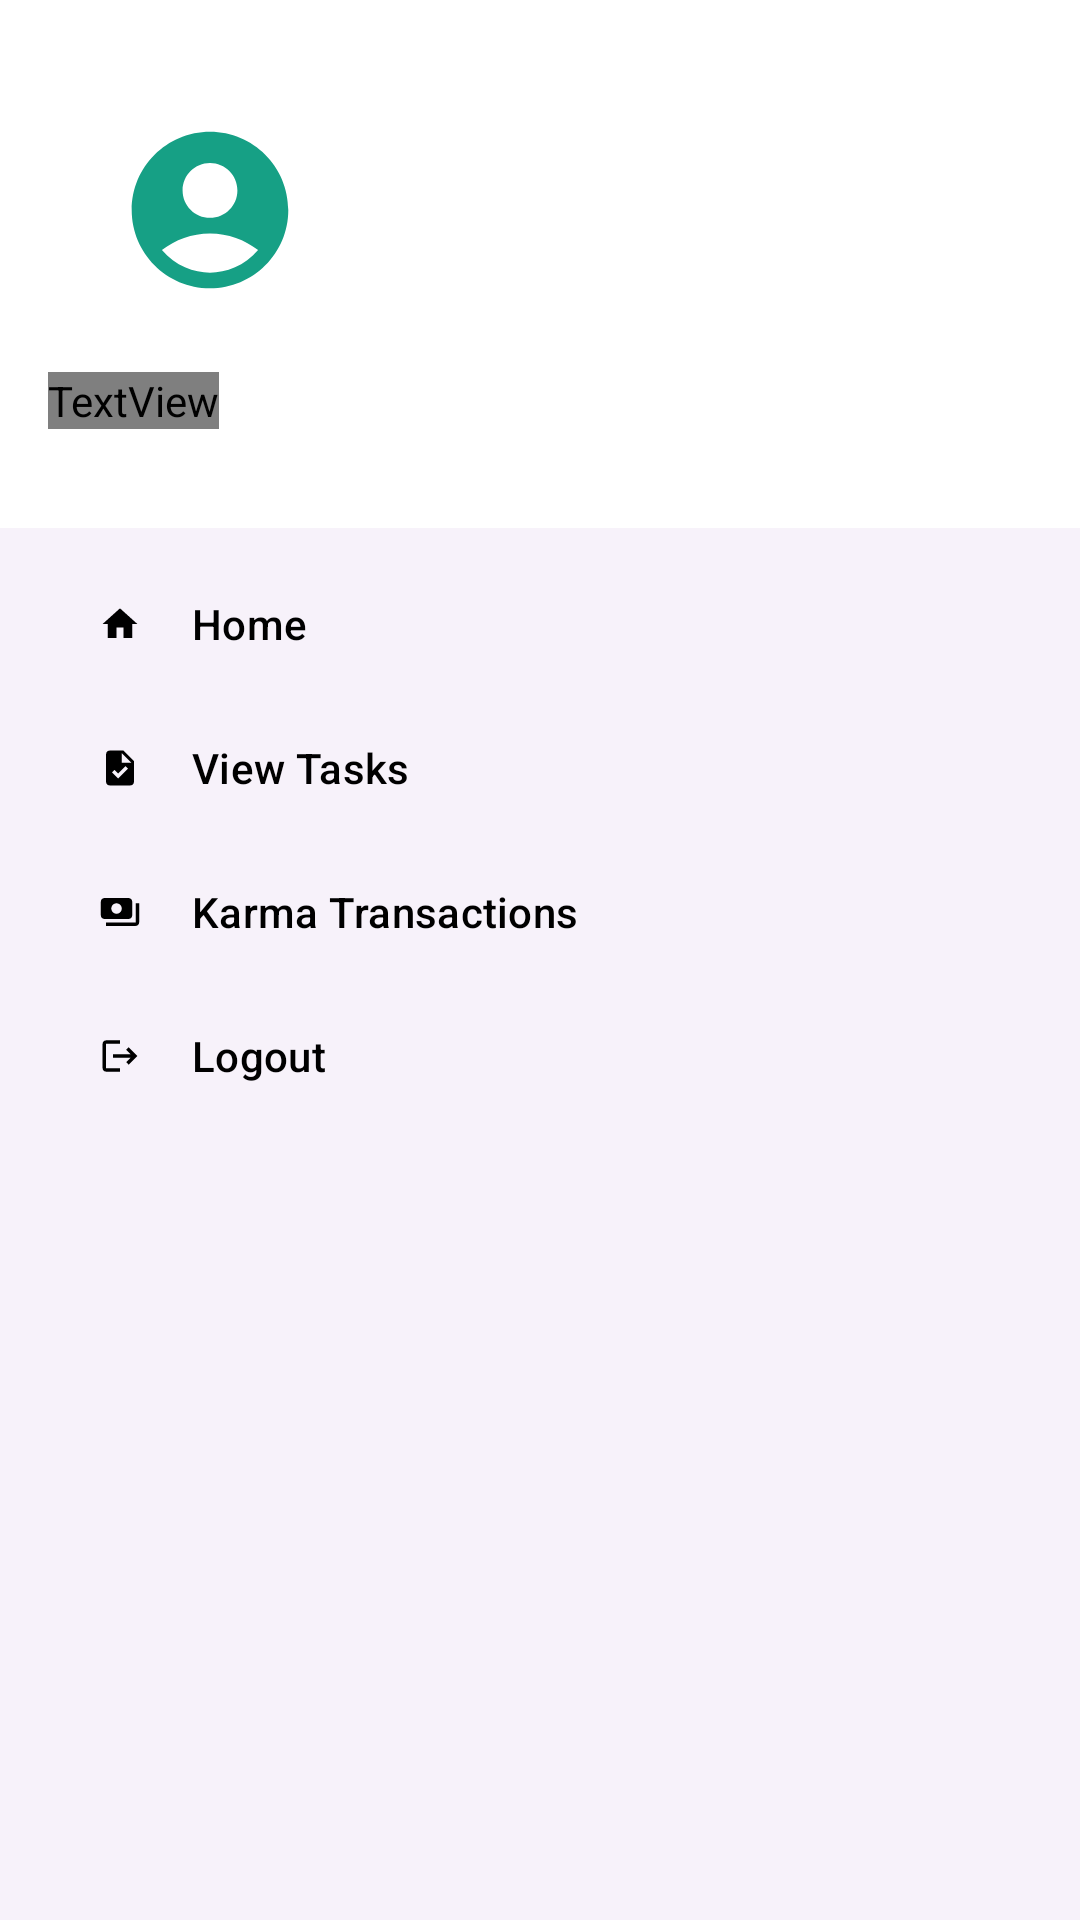

Produce the Android XML layout that renders to this screen, including the resource entries it uses.
<!-- AndroidManifest.xml: application theme Theme.KD -->
<!-- res/layout/activity_third2.xml -->
<?xml version="1.0" encoding="utf-8"?>
<androidx.constraintlayout.widget.ConstraintLayout xmlns:android="http://schemas.android.com/apk/res/android"
    xmlns:app="http://schemas.android.com/apk/res-auto"
    xmlns:tools="http://schemas.android.com/tools"
    android:id="@+id/main"
    android:layout_width="match_parent"
    android:layout_height="match_parent"
    tools:context=".ThirdActivity">
    <LinearLayout
        android:layout_width="match_parent"
        android:layout_height="match_parent">
        <Toolbar
            android:layout_width="match_parent"
            android:layout_height="80dp"
            android:id="@+id/toolbar"
            android:elevation="15dp"
            android:background="#16A085"
            />
    </LinearLayout>

    <com.google.android.material.navigation.NavigationView
        android:layout_width="wrap_content"
        android:layout_height="match_parent"
        android:id="@+id/nav_view"
        android:layout_gravity="start"
        app:headerLayout="@layout/nav_header"
        app:menu="@menu/nav_menu"
        app:itemIconTint="@color/black"
        app:itemTextColor="@color/black"
        tools:ignore="MissingConstraints" />

</androidx.constraintlayout.widget.ConstraintLayout>
<!-- res/layout/nav_header.xml (included above) -->
<?xml version="1.0" encoding="utf-8"?>
<LinearLayout
    xmlns:android="http://schemas.android.com/apk/res/android"
    android:orientation="vertical"
    android:layout_width="match_parent"
    android:layout_height="176dp"
    android:gravity="bottom"
    android:padding="16dp"
    android:background="@color/white"
    android:theme="@style/ThemeOverlay.AppCompat.Dark">

    <ImageView
        android:layout_width="wrap_content"
        android:layout_height="wrap_content"
        android:src="@drawable/user_foreground"/>

    <TextView
        android:layout_width="wrap_content"
        android:layout_height="wrap_content"
        android:text="Android Knowledge"
        android:textColor=""
        android:textStyle="bold"/>

    <TextView
        android:layout_width="wrap_content"
        android:layout_height="wrap_content"
        android:text="contact@androidknowledge.com"
        android:textColor="@color/white"
        android:textSize="14sp"
        android:layout_marginBottom="16dp"/>

</LinearLayout>
<!-- resources referenced by this layout -->
<resources>
  <!-- drawable user_foreground (drawable) -->
  <vector xmlns:android="http://schemas.android.com/apk/res/android"
      android:width="108dp"
      android:height="108dp"
      android:viewportWidth="24"
      android:viewportHeight="24"
      android:tint="#16A085">
    <group android:scaleX="0.58"
        android:scaleY="0.58"
        android:translateX="5.04"
        android:translateY="5.04">
      <path
          android:fillColor="@android:color/white"
          android:pathData="M12,2C6.48,2 2,6.48 2,12s4.48,10 10,10s10,-4.48 10,-10S17.52,2 12,2zM12,6c1.93,0 3.5,1.57 3.5,3.5S13.93,13 12,13s-3.5,-1.57 -3.5,-3.5S10.07,6 12,6zM12,20c-2.03,0 -4.43,-0.82 -6.14,-2.88C7.55,15.8 9.68,15 12,15s4.45,0.8 6.14,2.12C16.43,19.18 14.03,20 12,20z"/>
    </group>
  </vector>
  <style name="Theme.KD" parent="Base.Theme.KD" />
  <style name="Base.Theme.KD" parent="Theme.Material3.DayNight.NoActionBar">
          
          
      </style>
  <!-- not gathered from this repository: default colours our renderer supplied (Android Studio template values) -->
  <color name="black">#FF000000</color>
  <color name="white">#FFFFFFFF</color>
</resources>
